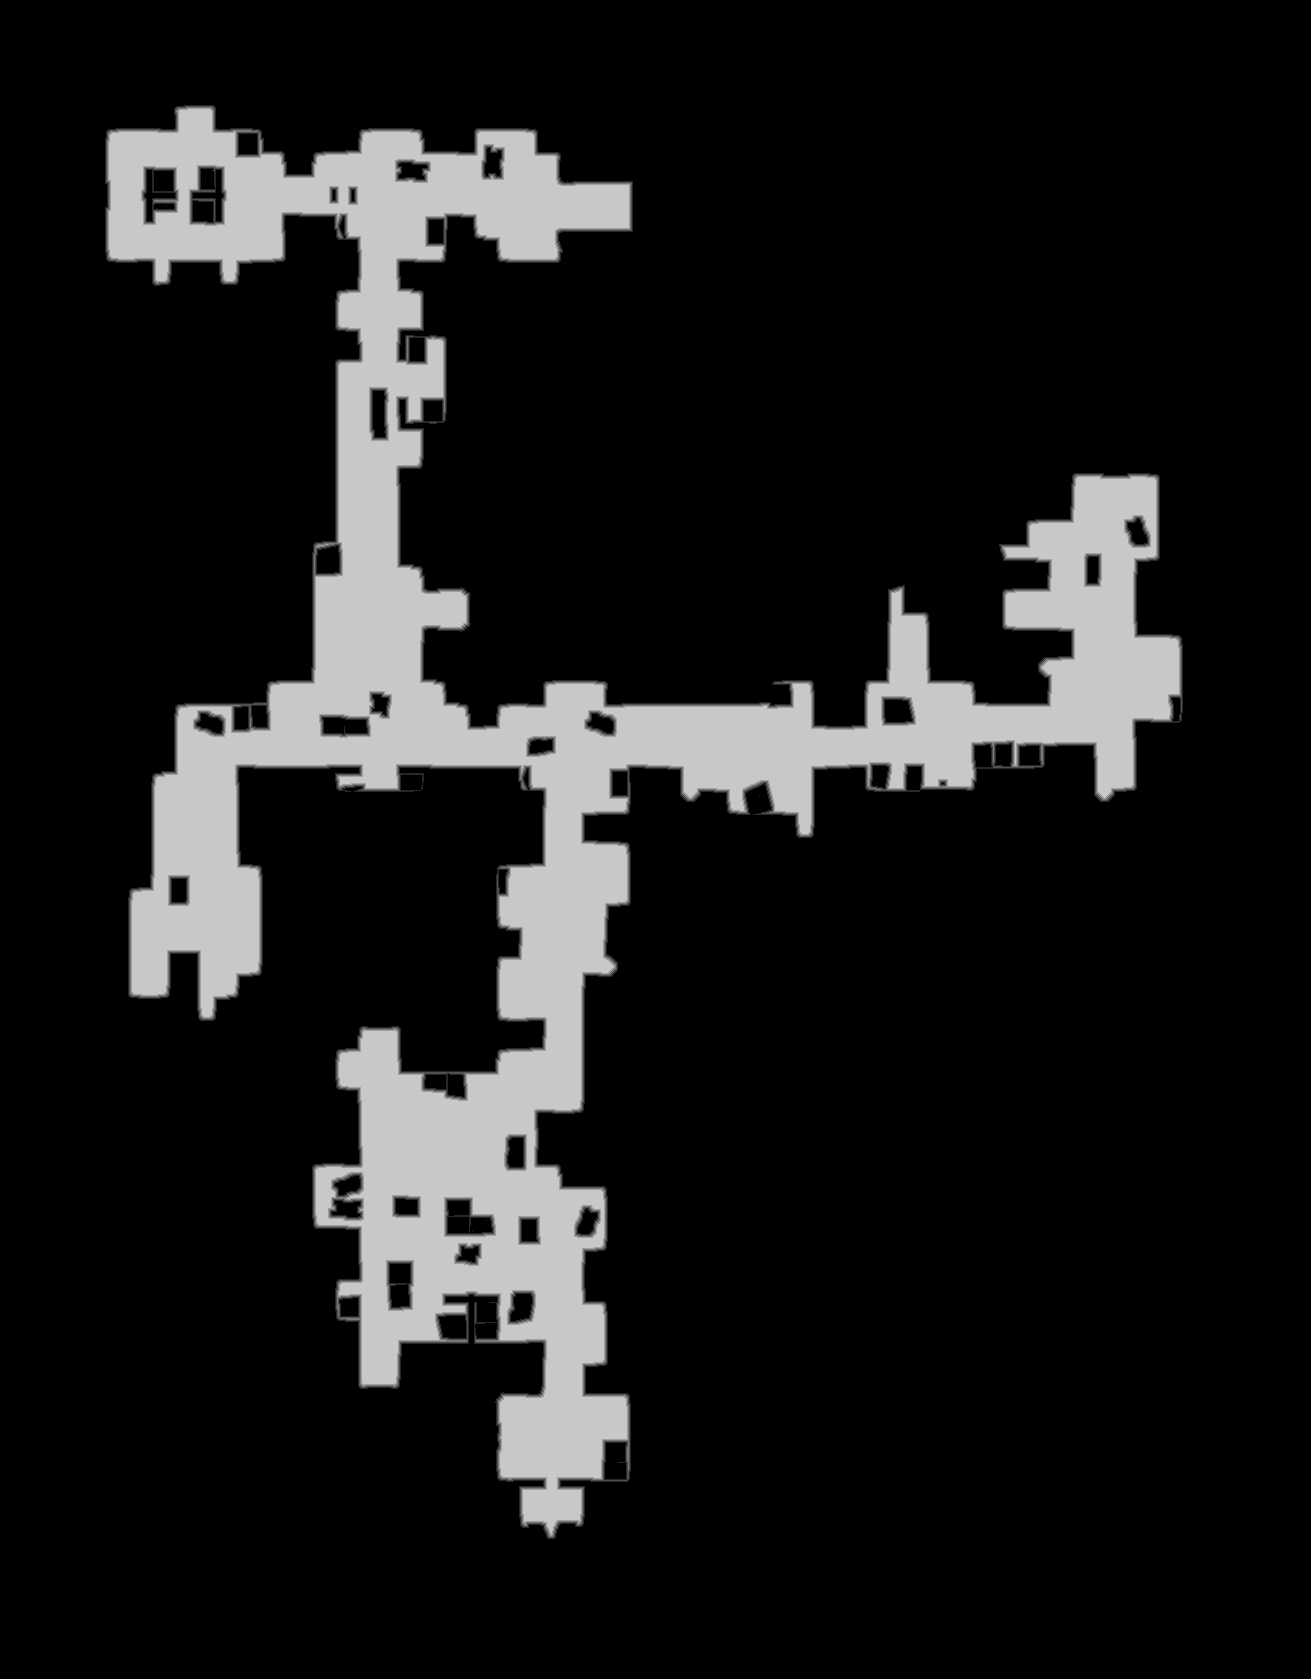

The file beside this chart, header and first rows:
base	0x464c3080000
origin	0x120010
stride	656
width	1311
height	1679
nibble	0	1870063
nibble	1	15869
nibble	2	15376
nibble	3	14761
nibble	4	14342
nibble	5	270758
